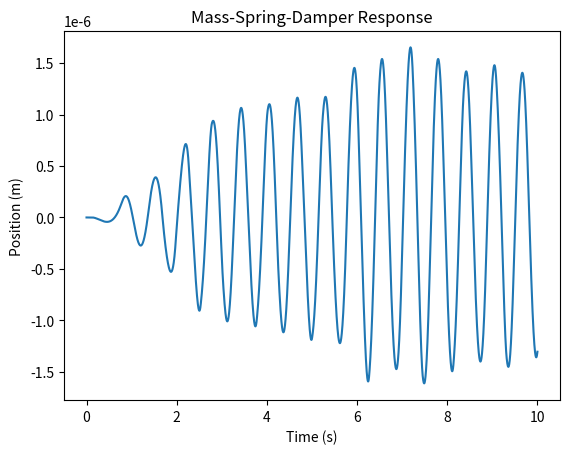

This figure's Python source:

def generate_msd_data():
    import numpy as np
    from scipy.integrate import solve_ivp
    import matplotlib.pyplot as plt

    m = 10**6     # kg
    c = 10**6     # Ns/m
    k = 10**8     # N/m

    def force(t):
        return np.sin(2*t)

    def msd(t, state):
        x, v = state
        dxdt = v
        dvdt = (force(t) - c*v - k*x) / m
        return [dxdt, dvdt]

    t_span = (0, 10)
    t_eval = np.linspace(*t_span, 10000)
    x0 = [0.0, 0.0]

    sol = solve_ivp(msd, t_span, x0, t_eval=t_eval)

    x = sol.y[0]
    v = sol.y[1]
    u = force(t_eval)

    X = np.column_stack([x, v, u])
    Y = np.column_stack([v, (u - c*v - k*x)/m])  # true derivatives

    print("Solution status:", sol.message)
    print("First 5 positions:", x[:5])
    print("First 5 velocities:", v[:5])
    print("Shape of X:", X.shape)
    print("Shape of Y:", Y.shape)

    plt.figure()
    plt.plot(t_eval, x)
    plt.title("Mass-Spring-Damper Response")
    plt.xlabel("Time (s)")
    plt.ylabel("Position (m)")
    plt.show()

    return X, Y

generate_msd_data()
